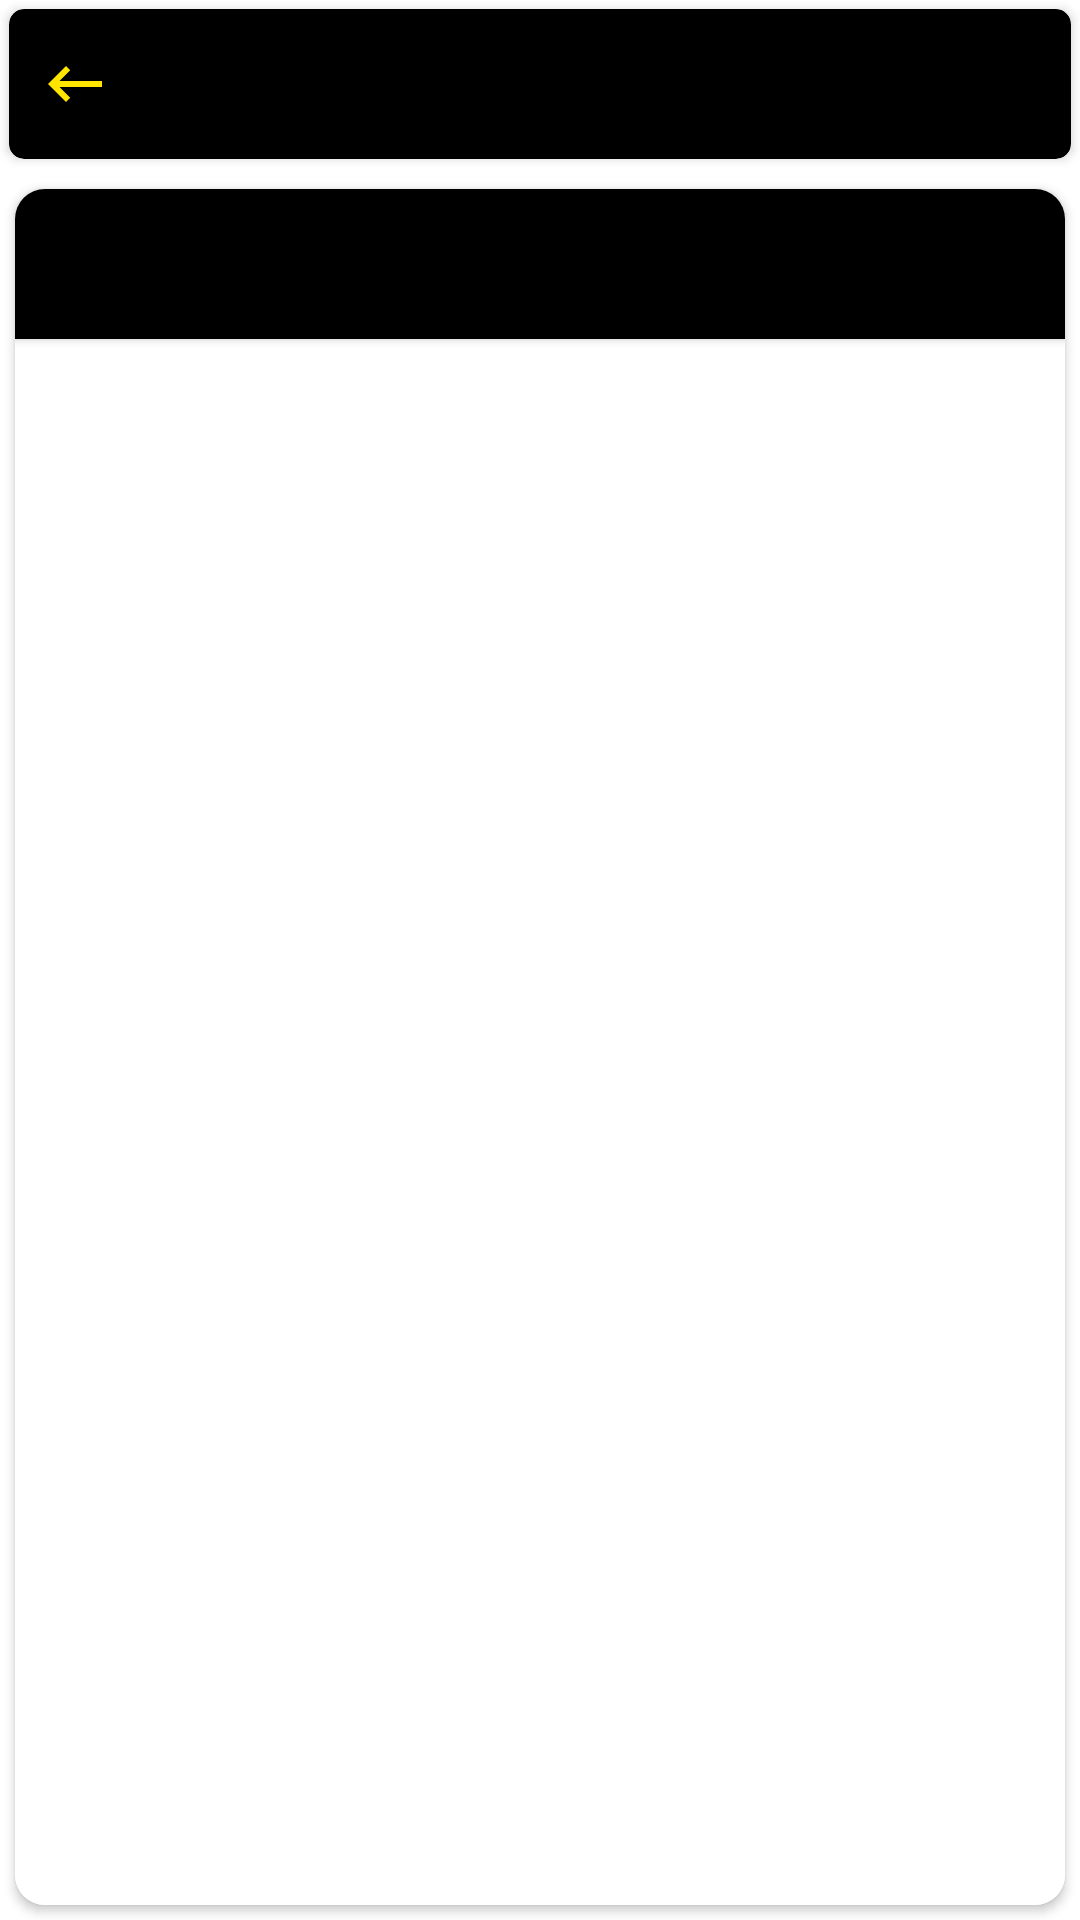

Produce the Android XML layout that renders to this screen, including the resource entries it uses.
<!-- AndroidManifest.xml: application theme Theme.AppGreenLightDemo -->
<!-- res/layout/fragment_area.xml -->
<?xml version="1.0" encoding="utf-8"?>
<androidx.constraintlayout.widget.ConstraintLayout xmlns:android="http://schemas.android.com/apk/res/android"
    xmlns:tools="http://schemas.android.com/tools"
    android:layout_width="match_parent"
    android:layout_height="match_parent"
    xmlns:app="http://schemas.android.com/apk/res-auto"
    tools:context=".ui.fragments.area.AreaFragment">

    <androidx.cardview.widget.CardView
        android:id="@+id/lyt_title"
        android:layout_width="match_parent"
        android:layout_height="@dimen/title_height"
        android:elevation="10dp"
        app:cardCornerRadius="5dp"
        android:layout_margin="@dimen/micro_margin"
        android:backgroundTint="@color/black"
        app:layout_constraintStart_toStartOf="parent"
        app:layout_constraintEnd_toEndOf="parent"
        app:layout_constraintTop_toTopOf="parent">

        <RelativeLayout
            android:layout_width="match_parent"
            android:layout_height="match_parent">

            <ImageView
                android:id="@+id/img_back"
                android:layout_width="wrap_content"
                android:layout_height="match_parent"
                android:src="@drawable/ic_back"
                android:layout_centerVertical="true"
                android:layout_marginStart="@dimen/normal_margin"
                android:contentDescription="@string/back_arrow"/>

            <TextView
                android:id="@+id/txt_title"
                android:layout_width="wrap_content"
                android:layout_height="match_parent"
                android:textColor="@color/yellow"
                android:textSize="15sp"
                android:maxLines="1"
                android:ellipsize="end"
                android:textStyle="bold"
                android:maxEms="18"
                android:layout_centerInParent="true"
                android:gravity="center"/>

        </RelativeLayout>

    </androidx.cardview.widget.CardView>

    <androidx.cardview.widget.CardView
        android:layout_width="match_parent"
        android:layout_height="match_parent"
        android:layout_marginTop="@dimen/normal_margin"
        android:layout_marginStart="@dimen/mini_margin"
        android:layout_marginEnd="@dimen/mini_margin"
        android:layout_marginBottom="@dimen/mini_margin"
        app:cardCornerRadius="10dp"
        android:elevation="10dp"
        app:layout_constraintStart_toStartOf="parent"
        app:layout_constraintEnd_toEndOf="parent"
        app:layout_constraintTop_toBottomOf="@+id/lyt_title"
        app:layout_constrainedHeight="true"
        app:layout_constraintBottom_toBottomOf="parent">

        <LinearLayout
            android:layout_width="match_parent"
            android:layout_height="match_parent"
            android:background="@color/white"
            android:orientation="vertical">

            <Button
                android:id="@+id/btn_area"
                android:layout_width="match_parent"
                android:layout_height="50dp"
                android:text="@string/area"
                android:background="@color/black"/>

            <androidx.recyclerview.widget.RecyclerView
                android:layout_width="match_parent"
                android:layout_height="match_parent"
                android:id="@+id/rc_area" />

        </LinearLayout>

    </androidx.cardview.widget.CardView>

</androidx.constraintlayout.widget.ConstraintLayout>
<!-- resources referenced by this layout -->
<resources>
  <color name="black">#FF000000</color>
  <color name="white">#FFFFFFFF</color>
  <color name="yellow">#FFE500</color>
  <dimen name="micro_margin">3dp</dimen>
  <dimen name="mini_margin">5dp</dimen>
  <dimen name="normal_margin">10dp</dimen>
  <dimen name="title_height">50dp</dimen>
  <!-- drawable ic_back (drawable) -->
  <vector xmlns:android="http://schemas.android.com/apk/res/android"
      android:width="24dp"
      android:height="24dp"
      android:viewportWidth="24"
      android:viewportHeight="24">
    <path
        android:fillColor="@color/yellow"
        android:pathData="M21,11H6.83l3.58,-3.59L9,6l-6,6 6,6 1.41,-1.41L6.83,13H21z"/>
  </vector>
  <string name="area">Area</string>
  <string name="back_arrow">Back Arrow</string>
  <style name="Theme.AppGreenLightDemo" parent="Theme.MaterialComponents.DayNight.NoActionBar">
          
          <item name="colorPrimary">@color/black</item>
          <item name="colorPrimaryVariant">@color/gray</item>
          <item name="colorOnPrimary">@color/white</item>
          
          <item name="colorSecondary">@color/yellow</item>
          <item name="colorSecondaryVariant">@color/golden</item>
          <item name="colorOnSecondary">@color/dark_yellow</item>
          
          <item name="android:statusBarColor" tools:targetApi="l">?attr/colorPrimaryVariant</item>
          
          <item name="android:progressBackgroundTint">@color/black</item>
      </style>
  <color name="gray">#808080</color>
  <color name="golden">#FFC107</color>
  <color name="dark_yellow">#FF9800</color>
</resources>
